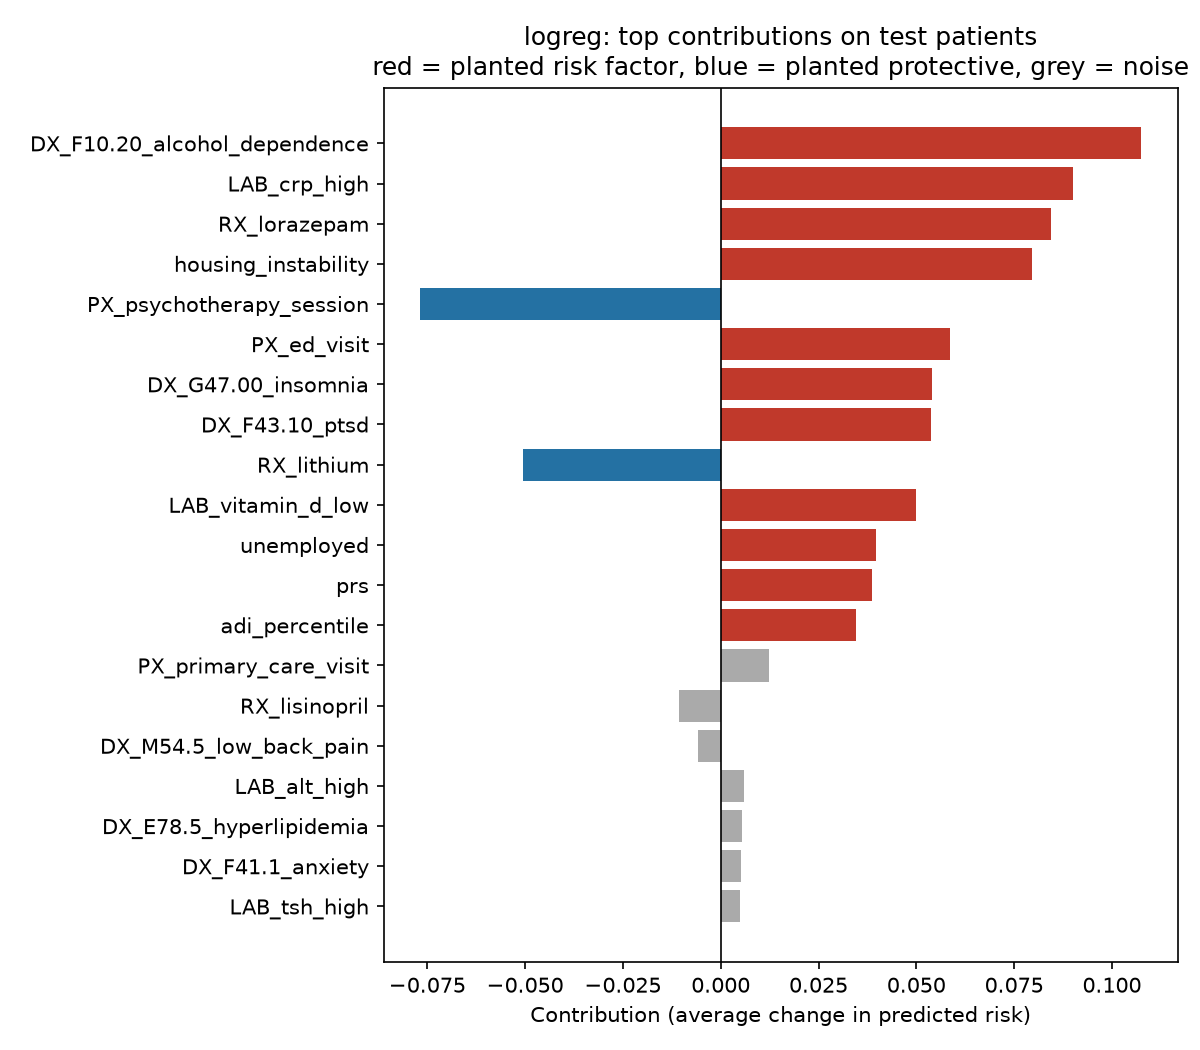

The file beside this chart, header and first rows:
feature, contribution, n_patients, true_log_odds
DX_F10.20_alcohol_dependence, 0.1075, 3216, 1.8
LAB_crp_high, 0.09001, 3634, 1.5
RX_lorazepam, 0.0843, 3169, 1.5
housing_instability, 0.07961, 883, 0.6
PX_psychotherapy_session, -0.07696, 4898, -1.2
PX_ed_visit, 0.05857, 2666, 1.2
DX_G47.00_insomnia, 0.05411, 4365, 1.0
DX_F43.10_ptsd, 0.05384, 4292, 0.9
RX_lithium, -0.05062, 1562, -1.0
LAB_vitamin_d_low, 0.04991, 4297, 0.9
unemployed, 0.03977, 741, 0.4
prs, 0.03858, 7500, 0.4
adi_percentile, 0.0345, 7500, 0.35
PX_primary_care_visit, 0.01242, 7349, 0.0
RX_lisinopril, -0.01067, 4949, 0.0
DX_M54.5_low_back_pain, -0.005926, 4895, 0.0
LAB_alt_high, 0.005908, 2636, 0.0
DX_E78.5_hyperlipidemia, 0.005408, 5365, 0.0
DX_F41.1_anxiety, 0.005099, 6174, 0.0
LAB_tsh_high, 0.004931, 2649, 0.0
RX_escitalopram, 0.004746, 4258, 0.0
DX_F33.1_depression, -0.004537, 6446, 0.0
RX_albuterol, 0.004198, 2662, 0.0
DX_J45.9_asthma, -0.003667, 3188, 0.0
RX_oxycodone, -0.003323, 2103, 0.0
DX_I10_hypertension, 0.00307, 5872, 0.0
DX_E66.9_obesity, 0.003019, 4822, 0.0
DX_E11.9_type2_diabetes, 0.002589, 4305, 0.0
DX_K21.9_gerd, -0.00231, 4009, 0.0
rural, -0.00226, 1858, 0.0
RX_bupropion, 0.00149, 3158, 0.0
RX_quetiapine, -0.00143, 2134, 0.0
RX_metformin, 0.001396, 3612, 0.0
RX_sertraline, 0.001222, 4833, 0.0
LAB_a1c_high, 0.0007158, 3672, 0.0
RX_atorvastatin, -0.0003247, 4928, 0.0
food_insecurity, -0.0002909, 1084, 0.0
LAB_wbc_high, -0.0002792, 2660, 0.0
LAB_sodium_low, 0.0001116, 1568, 0.0
LAB_ldl_high, -8.377336052944884e-05, 4867, 0.0
RX_trazodone, 1.2461903679650277e-05, 3534, 0.0
